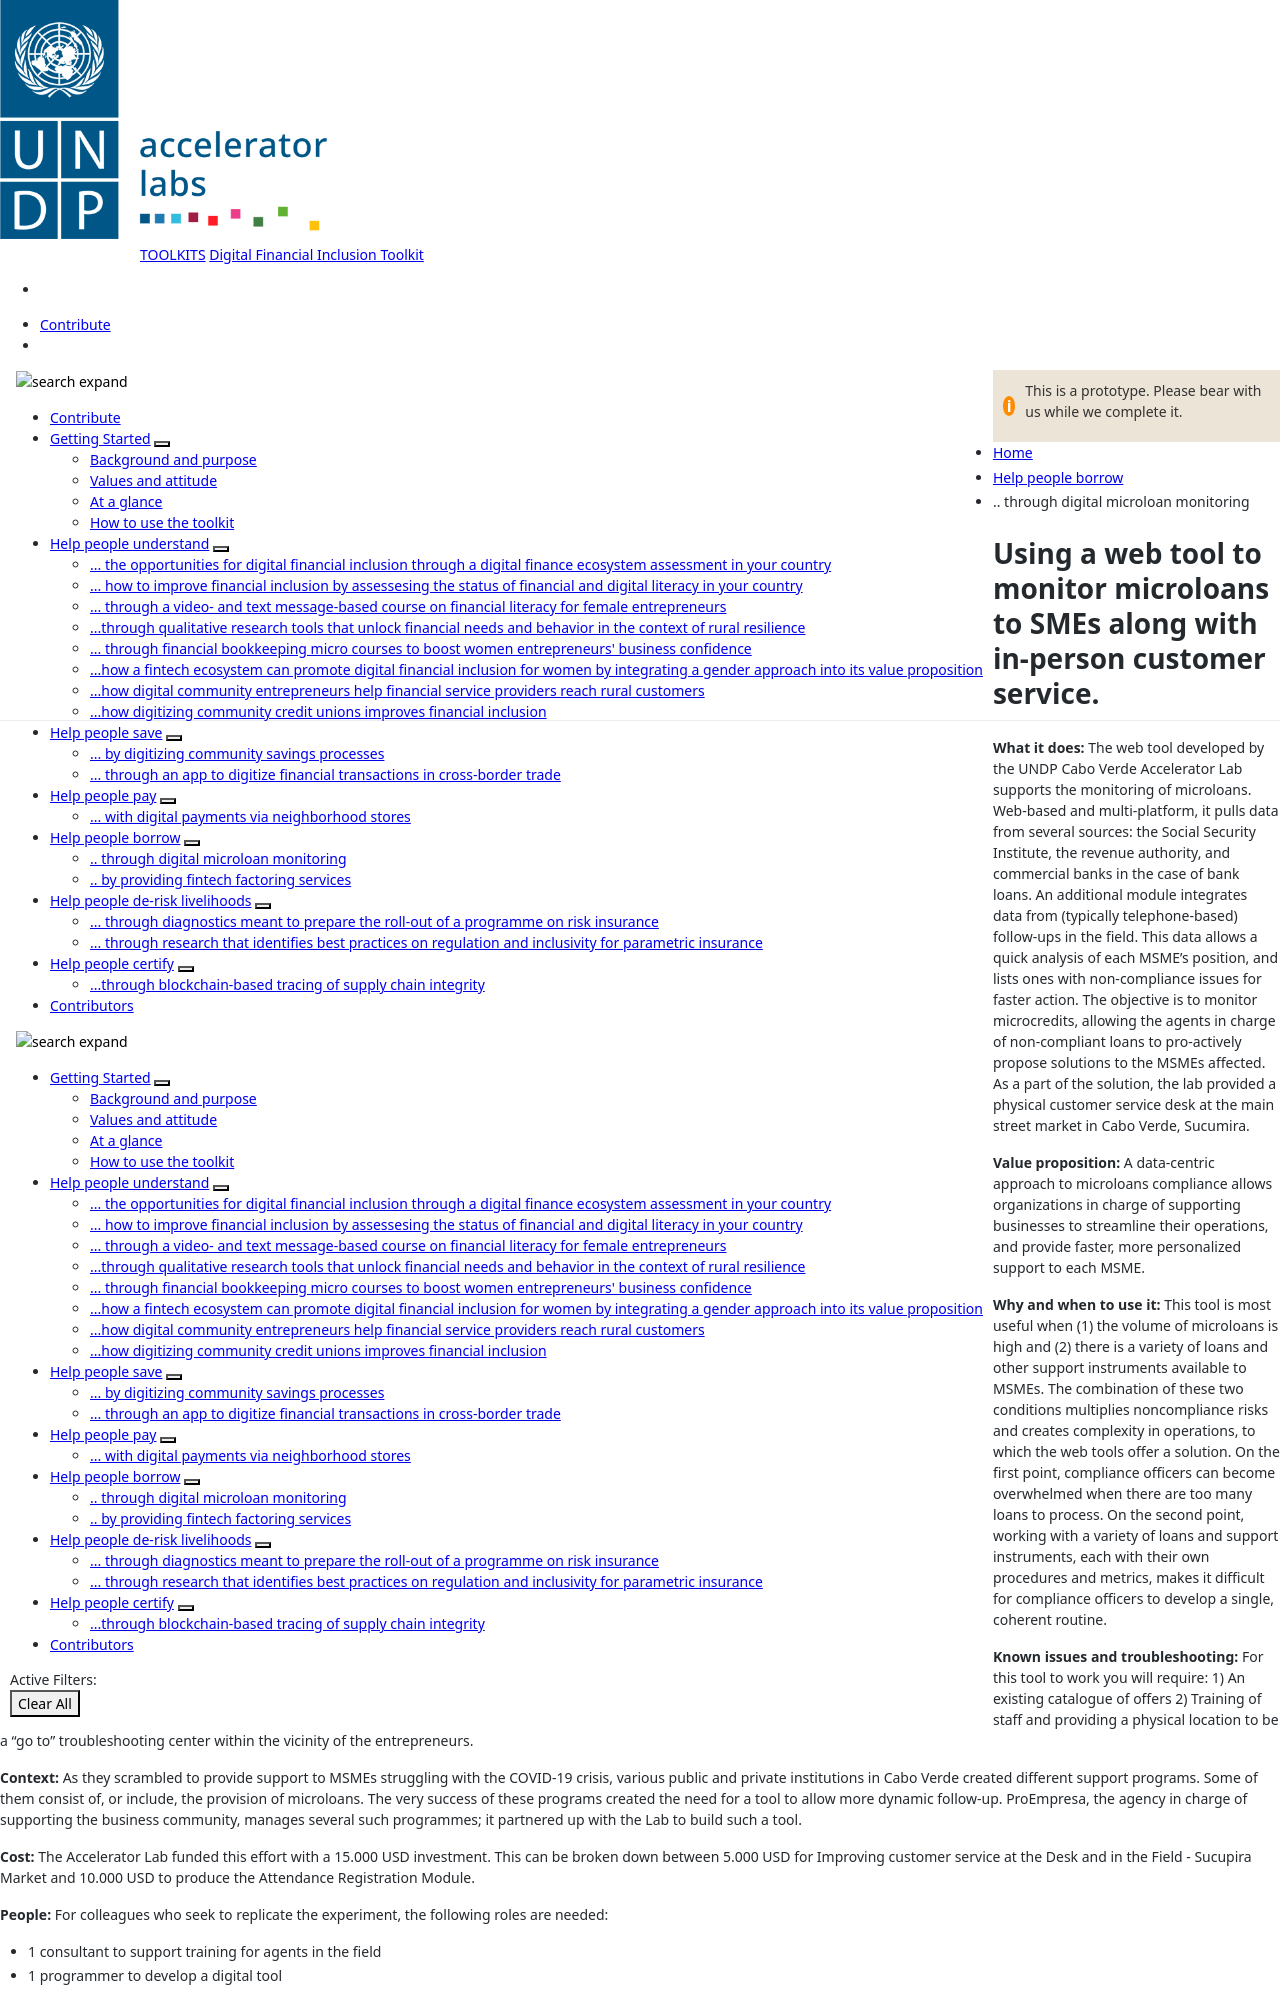

repository: UNDP-Accelerator-Labs/Financial-inclusion-toolkit · page: 5_Borrow/cbv.html · generator: jekyll

---
title: .. through digital microloan monitoring 
parent: Helps people borrow
layout: default

menu_parent: 5
nav_order: 1

---
# Using a web tool to monitor microloans to SMEs along with in-person customer service. 

**What it does:** The web tool developed by the UNDP Cabo Verde Accelerator Lab supports the monitoring of microloans. Web-based and multi-platform, it pulls data from several sources: the Social Security Institute, the revenue authority, and commercial banks in the case of bank loans. An additional module integrates data from (typically telephone-based) follow-ups in the field. This data allows a quick analysis of each MSME's position, and lists ones with non-compliance issues for faster action. The objective is to monitor microcredits, allowing the agents in charge of non-compliant loans to pro-actively propose solutions to the MSMEs affected. As a part of the solution, the lab provided a physical customer service desk at the main street market in Cabo Verde, Sucumira.

**Value proposition:** A data-centric approach to microloans compliance allows organizations in charge of supporting businesses to streamline their operations, and provide faster, more personalized support to each MSME. 

**Why and when to use it:** This tool is most useful when (1) the volume of microloans is high and (2) there is a variety of loans and other support instruments available to MSMEs. The combination of these two conditions multiplies noncompliance risks and creates complexity in operations, to which the web tools offer a solution. On the first point, compliance officers can become overwhelmed when there are too many loans to process. On the second point, working with a variety of loans and support instruments, each with their own procedures and metrics, makes it difficult for compliance officers to develop a single, coherent routine.

**Known issues and troubleshooting:** For this tool to work you will require: 
1) An existing catalogue of offers
2) Training of staff and providing a physical location to be a "go to" troubleshooting center within the vicinity of the entrepreneurs.
